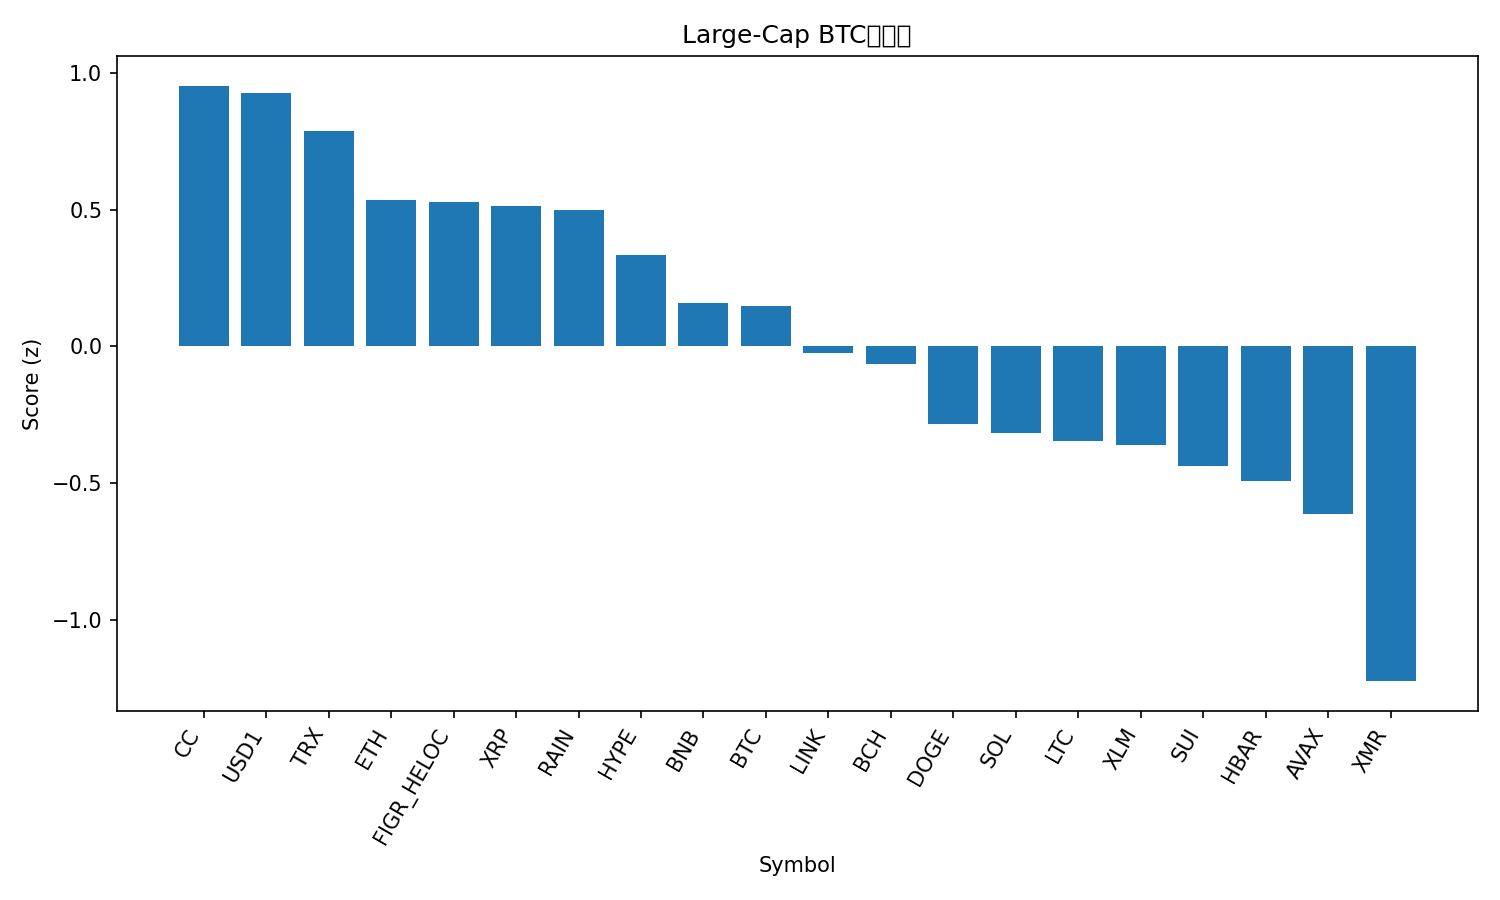

The table this chart was drawn from, first rows:
rank, name, symbol, price_btc, price_usd, pct_1h_btc, pct_24h_btc, pct_7d_btc, market_cap_rank, market_cap_usd, volume_usd, score
1, Canton, CC, 2.28e-06, 0.1536, 0.3218, 1.721, -9.084, 20, 5825923420, 41343126, 0.9528
2, USD1, USD1, 1.484e-05, 0.9993, 0.1323, 1.465, -0.9021, 22, 4601077390, 743141721, 0.9265
3, TRON, TRX, 4.25e-06, 0.2864, -0.1144, 2.065, 0.6615, 8, 27134130429, 326182612, 0.7888
4, Ethereum, ETH, 0.02924, 1968, 0.08594, 0.598, -0.3442, 2, 237629670616, 9445991701, 0.5339
5, Figure Heloc, FIGR_HELOC, 1.521e-05, 1.024, 0.1653, 0.3499, -0.5843, 9, 16030637783, 156030, 0.5294
6, XRP, XRP, 2.013e-05, 1.35, 0.1355, 0.6694, -2.429, 5, 82932640575, 1159846941, 0.5126
7, Rain, RAIN, 1.33698e-07, 0.009001, 0.2288, 0.2854, -2.89, 23, 4300950776, 30995898, 0.4991
8, Hyperliquid, HYPE, 0.000449, 30.23, 0.531, -1.604, -1.89, 16, 7186930699, 159216996, 0.3331
9, BNB, BNB, 0.009212, 620.2, 0.04518, -0.02033, -0.2743, 4, 84607866473, 505789563, 0.159
10, Bitcoin, BTC, 1.0, 67322, 0.0, 0.0, 0.0, 1, 1346993421783, 24228340703, 0.1472
11, Chainlink, LINK, 0.000129, 8.68, -0.007469, 0.02855, -2.172, 18, 6148392193, 188056401, -0.02655
12, Bitcoin Cash, BCH, 0.006661, 448.4, -0.2442, 1.046, -2.411, 14, 8961412648, 136029051, -0.06364
13, Dogecoin, DOGE, 1.33e-06, 0.08984, -0.03456, -0.08115, -5.137, 10, 13773124618, 572843670, -0.2851
14, Solana, SOL, 0.001235, 83.15, -0.0003582, -0.6837, -2.347, 7, 47398090613, 1923737170, -0.3175
15, Litecoin, LTC, 0.0007937, 53.44, -0.2389, 0.3303, -2.229, 27, 4110467076, 226267608, -0.3478
16, Stellar, XLM, 2.23e-06, 0.15, -0.08078, -0.03323, -5.234, 21, 4945130409, 61123696, -0.3616
17, Sui, SUI, 1.326e-05, 0.893, -0.2911, 0.2904, -1.729, 29, 3482165555, 268753710, -0.4381
18, Hedera, HBAR, 1.42e-06, 0.09561, -0.04945, -0.5198, -4.965, 25, 4140020304, 44030928, -0.4936
19, Avalanche, AVAX, 0.0001322, 8.9, -0.214, -0.2564, -3.422, 28, 3841061780, 170151522, -0.6147
20, Monero, XMR, 0.00514, 346, -0.7496, 0.2024, 0.7802, 17, 6378393171, 70052710, -1.225
21, Cardano, ADA, 3.77e-06, 0.2541, -0.296, -0.6291, -9.671, 13, 9356072199, 329119673, -1.271
